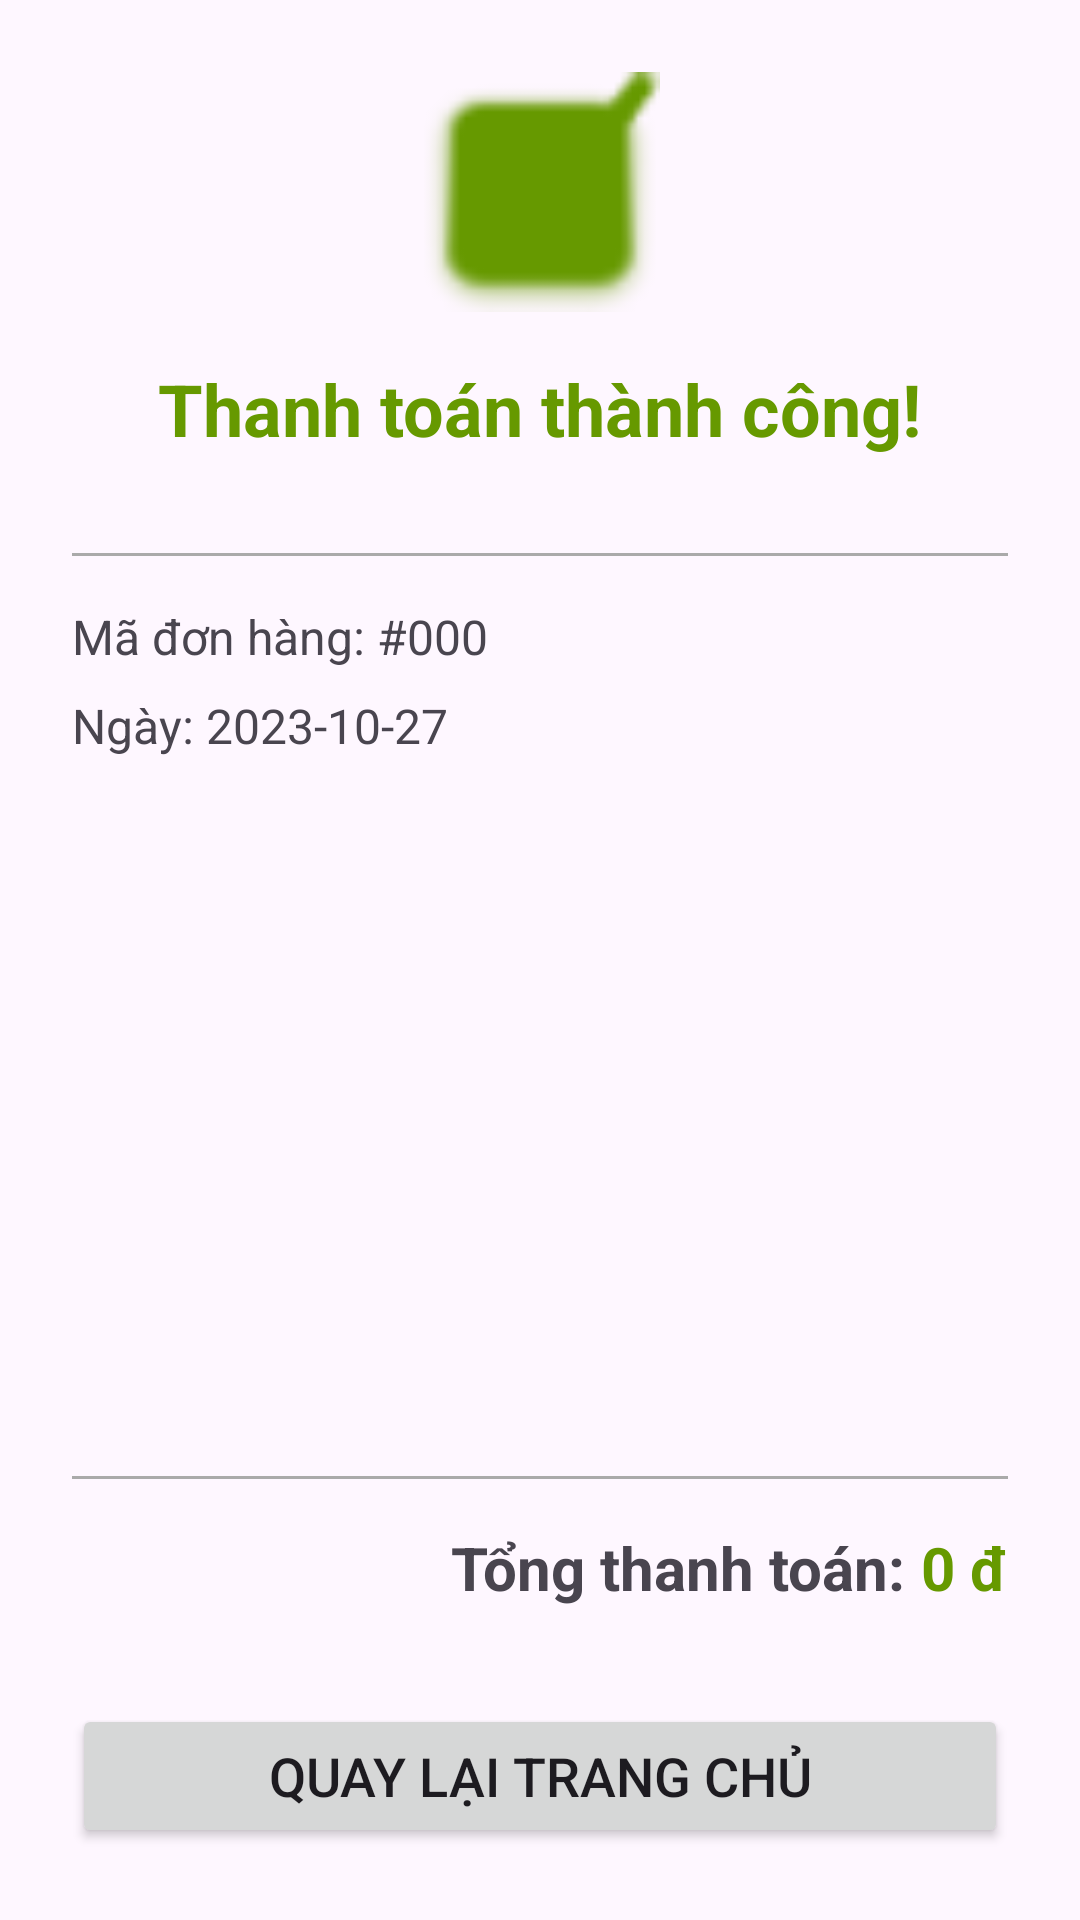

Reconstruct the res/layout file that produces this screen, plus the resources it refers to.
<!-- AndroidManifest.xml: application theme Theme.Fruitappexercise -->
<!-- res/layout/activity_invoice.xml -->
<?xml version="1.0" encoding="utf-8"?>
<LinearLayout xmlns:android="http://schemas.android.com/apk/res/android"
    android:layout_width="match_parent"
    android:layout_height="match_parent"
    android:orientation="vertical"
    android:padding="24dp"
    android:gravity="center_horizontal">

    <ImageView
        android:layout_width="80dp"
        android:layout_height="80dp"
        android:src="@android:drawable/checkbox_on_background"
        android:tint="@android:color/holo_green_dark"
        android:layout_marginBottom="16dp"/>

    <TextView
        android:layout_width="wrap_content"
        android:layout_height="wrap_content"
        android:text="Thanh toán thành công!"
        android:textSize="24sp"
        android:textStyle="bold"
        android:textColor="@android:color/holo_green_dark"
        android:layout_marginBottom="32dp"/>

    <View
        android:layout_width="match_parent"
        android:layout_height="1dp"
        android:background="@android:color/darker_gray"
        android:layout_marginBottom="16dp"/>

    <TextView
        android:id="@+id/tvInvoiceOrderId"
        android:layout_width="match_parent"
        android:layout_height="wrap_content"
        android:text="Mã đơn hàng: #000"
        android:textSize="16sp"
        android:layout_marginBottom="8dp"/>

    <TextView
        android:id="@+id/tvInvoiceDate"
        android:layout_width="match_parent"
        android:layout_height="wrap_content"
        android:text="Ngày: 2023-10-27"
        android:textSize="16sp"
        android:layout_marginBottom="8dp"/>

    <androidx.recyclerview.widget.RecyclerView
        android:id="@+id/rvInvoiceItems"
        android:layout_width="match_parent"
        android:layout_height="0dp"
        android:layout_weight="1"
        android:layout_marginBottom="16dp"/>

    <View
        android:layout_width="match_parent"
        android:layout_height="1dp"
        android:background="@android:color/darker_gray"
        android:layout_marginBottom="16dp"/>

    <LinearLayout
        android:layout_width="match_parent"
        android:layout_height="wrap_content"
        android:orientation="horizontal"
        android:gravity="end"
        android:layout_marginBottom="32dp">

        <TextView
            android:layout_width="wrap_content"
            android:layout_height="wrap_content"
            android:text="Tổng thanh toán: "
            android:textSize="20sp"
            android:textStyle="bold"/>

        <TextView
            android:id="@+id/tvInvoiceTotal"
            android:layout_width="wrap_content"
            android:layout_height="wrap_content"
            android:text="0 đ"
            android:textSize="20sp"
            android:textColor="@android:color/holo_green_dark"
            android:textStyle="bold"/>
    </LinearLayout>

    <Button
        android:id="@+id/btnBackToHome"
        android:layout_width="match_parent"
        android:layout_height="wrap_content"
        android:text="Quay lại trang chủ"
        android:textSize="18sp"/>

</LinearLayout>
<!-- resources referenced by this layout -->
<resources>
  <style name="Theme.Fruitappexercise" parent="Base.Theme.Fruitappexercise" />
  <style name="Base.Theme.Fruitappexercise" parent="Theme.Material3.DayNight.NoActionBar">
          
          
      </style>
</resources>
